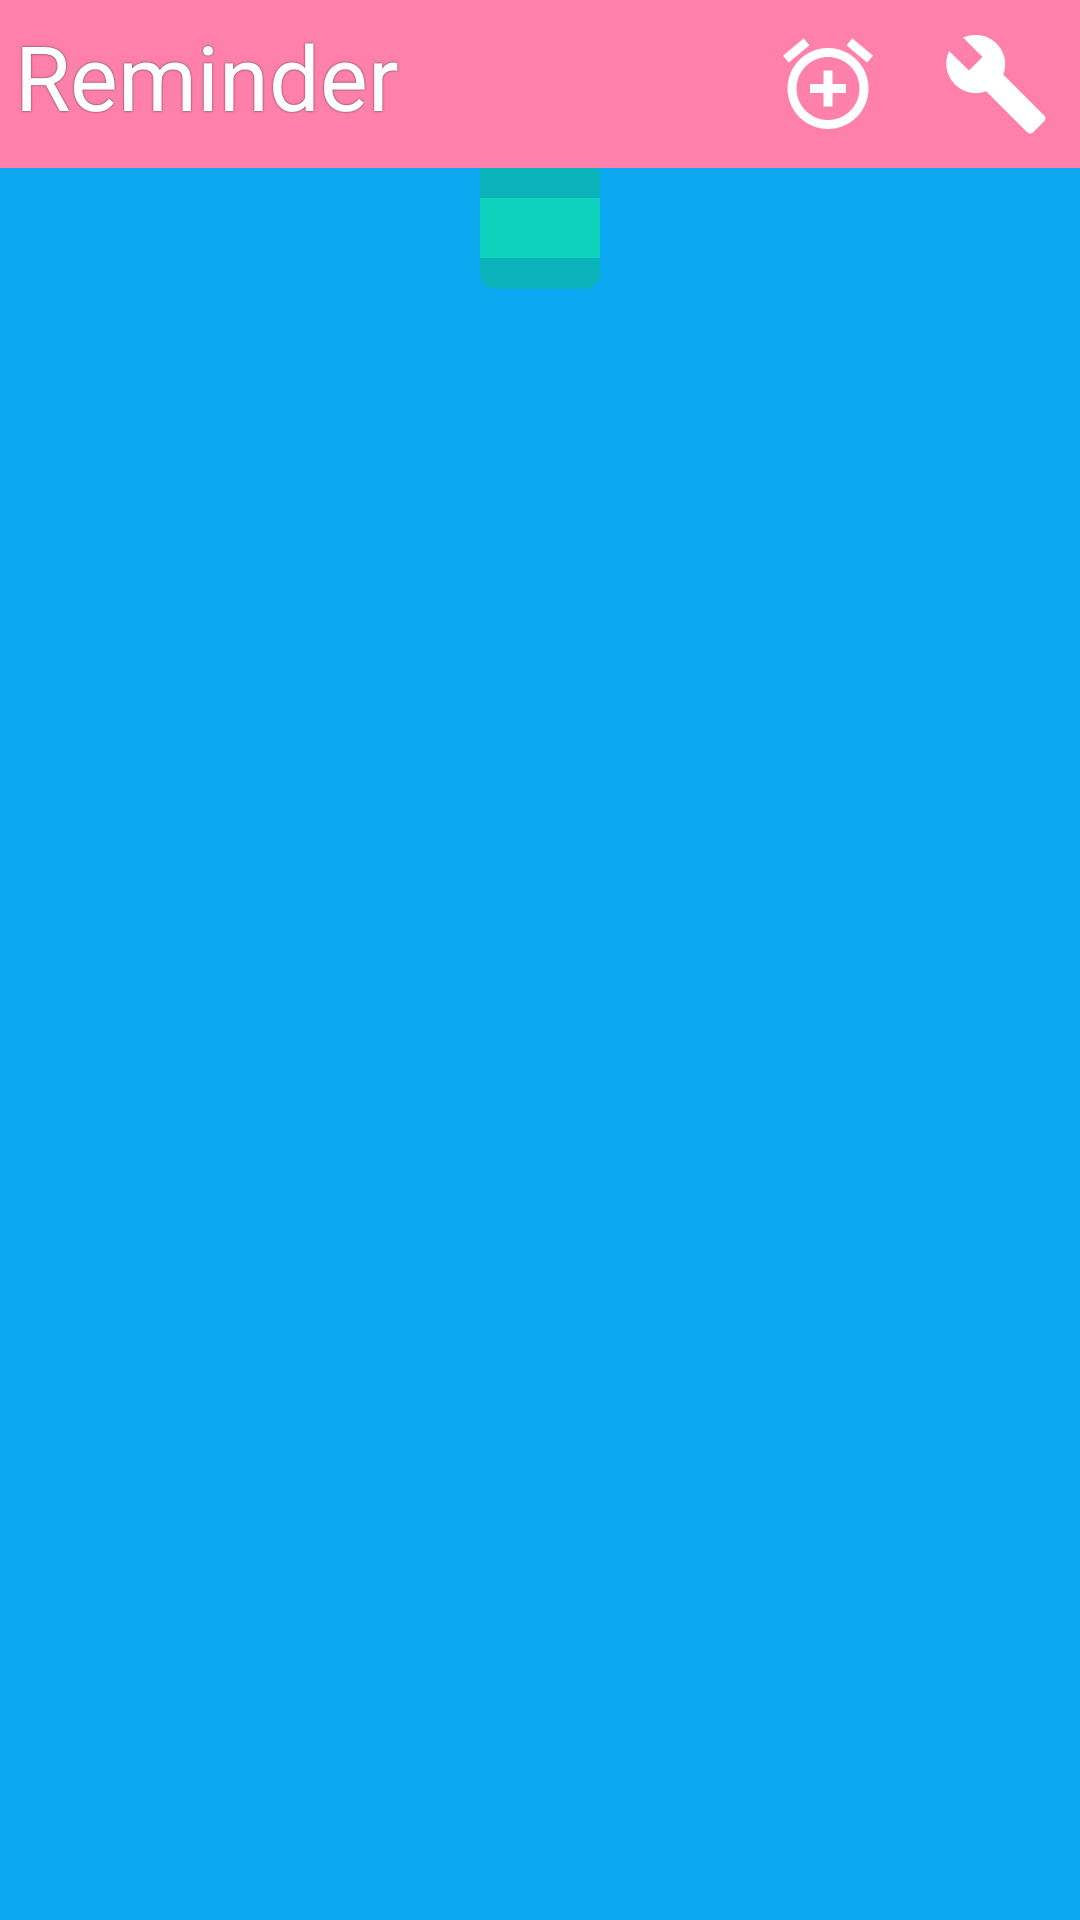

The Android layout XML behind this screen, and the referenced resources:
<!-- AndroidManifest.xml: application theme app_theme -->
<!-- res/layout/main.xml -->
<?xml version="1.0" encoding="utf-8"?>
<LinearLayout xmlns:android="http://schemas.android.com/apk/res/android"
    android:layout_width="fill_parent"
    android:layout_height="fill_parent"
    android:orientation="vertical"
     >

    <RelativeLayout
        android:id="@+id/menu_bar"
        android:layout_width="fill_parent"
        android:layout_height="wrap_content"
        android:background="@color/colorAccent" >

        <TextView
            android:id="@+id/heading_tv"
            android:layout_width="wrap_content"
            android:layout_height="wrap_content"
            android:layout_alignParentLeft="true"
            android:layout_alignParentTop="true"
            android:padding="5dp"
	        android:shadowDx="0"
	        android:shadowDy="0"
	        android:shadowRadius="1"
	        android:shadowColor="#333333"	        
	        android:textColor="@color/white"
	        android:textSize="30dp"
            android:text="Reminder"
			android:paddingBottom="20dp"
			android:paddingTop="20dp"
			android:paddingLeft="10dp"
			/>

        <ImageButton
            android:id="@+id/imageButton1"
            android:layout_width="wrap_content"
            android:layout_height="wrap_content"
            android:layout_alignParentRight="true"
            android:layout_alignParentTop="true"
            android:paddingTop="10dp"
            android:paddingBottom="10dp"
            android:paddingLeft="10dp"
            android:paddingRight="10dp"
            android:onClick="onClick"
            android:background="@null"
            android:src="@drawable/ic_wrench_white_36dp" />
        
        <ImageButton
            android:id="@+id/imageButton2"
            android:layout_width="wrap_content"
            android:layout_height="wrap_content"
            android:layout_alignParentTop="true"
            android:layout_toLeftOf="@id/imageButton1"
            android:paddingTop="10dp"
            android:paddingBottom="10dp"
            android:paddingLeft="10dp"
            android:paddingRight="10dp"
            android:onClick="onClick"
            android:background="@null"
            android:src="@drawable/ic_alarm_plus_white_36dp" />

    </RelativeLayout>

	<LinearLayout
	    android:layout_width="wrap_content"
	    android:layout_height="wrap_content"
	    android:layout_gravity="center_horizontal"
	    android:background="@drawable/range"
	    android:gravity="center_vertical" >

		<ImageButton
		    android:id="@+id/imageButton3"
		    android:layout_width="wrap_content"
		    android:layout_height="wrap_content"
            android:paddingTop="10dp"
            android:paddingBottom="10dp"
            android:paddingLeft="10dp"
            android:paddingRight="10dp"
		    android:onClick="onClick"
		    android:background="@color/bkg2"
		    android:src="@drawable/chevron_left" />
        
		<TextView 
		    android:id="@+id/range_tv"
	        android:layout_width="wrap_content"
	        android:layout_height="wrap_content"
	        android:textSize="30dp"
	        android:textColor="#ffffff"
			android:background="@color/bkg2"/>
		
		<ImageButton
		    android:id="@+id/imageButton4"
		    android:layout_width="wrap_content"
		    android:layout_height="wrap_content"
            android:paddingTop="10dp"
            android:paddingBottom="10dp"
            android:paddingLeft="10dp"
            android:paddingRight="10dp"
		    android:onClick="onClick"
		    android:background="@color/bkg2"
		    android:src="@drawable/chevron_right" />
	    
	</LinearLayout>
    
	<LinearLayout
		android:id="@+id/list_view"
		android:layout_width="fill_parent"
		android:layout_height="0dp"
		android:layout_weight="1"
		android:padding="5dp"
		android:orientation="vertical" >
	     
		<ListView android:id="@android:id/list"
		          android:layout_width="fill_parent"
		          android:layout_height="fill_parent"
		          android:divider="@drawable/line"
		          android:dividerHeight="3dip"
		          android:listSelector="@android:color/transparent"
		          android:cacheColorHint="#00000000"
		          android:drawSelectorOnTop="false" />
		
		<TextView android:id="@android:id/empty"
		          android:layout_width="fill_parent"
		          android:layout_height="fill_parent"
		          android:gravity="center"
		          android:textColor="#777777"
		          android:text="No data"
			android:textSize="20dp"/>
	            
	</LinearLayout>    
    


</LinearLayout>
<!-- resources referenced by this layout -->
<resources>
  <color name="bkg2">#0ed2bb</color>
  <color name="colorAccent">#FF80AB</color>
  <color name="white">#FFFFFF</color>
  <!-- drawable ic_alarm_plus_white_36dp: png bitmap (drawable-hdpi, 1302 bytes) -->
  <!-- drawable ic_wrench_white_36dp: png bitmap (drawable-xxhdpi, 1519 bytes) -->
  <!-- drawable line (drawable) -->
  <?xml version="1.0" encoding="utf-8"?>
  <shape
      xmlns:android="http://schemas.android.com/apk/res/android"
      android:shape="line">
      <stroke
          android:color="#999999"
          android:width="2dp"
          android:dashGap="3dp"
          android:dashWidth="2dp"
      />
  </shape>
  <!-- drawable range (drawable) -->
  <?xml version="1.0" encoding="utf-8"?>
  <shape xmlns:android="http://schemas.android.com/apk/res/android" >
  	<solid 
  	    android:color="@color/activ"/>
  	<corners
  	    android:bottomRightRadius="5dp"
  	    android:bottomLeftRadius="5dp" />
  </shape>
  <style name="app_theme" parent="@android:style/Theme">
  	    <item name="android:windowBackground">@color/bkg</item>
  	    <item name="android:windowContentOverlay">@drawable/title_bar_shadow</item>
  	    <item name="android:listViewStyle">@style/TransparentListView</item>
  	</style>
  <color name="activ">#0ab2ba</color>
  <color name="bkg">#0ca8f1</color>
  <style name="TransparentListView" parent="@android:style/Widget.ListView">
  		<item name="android:cacheColorHint">@android:color/transparent</item>
  	</style>
</resources>
